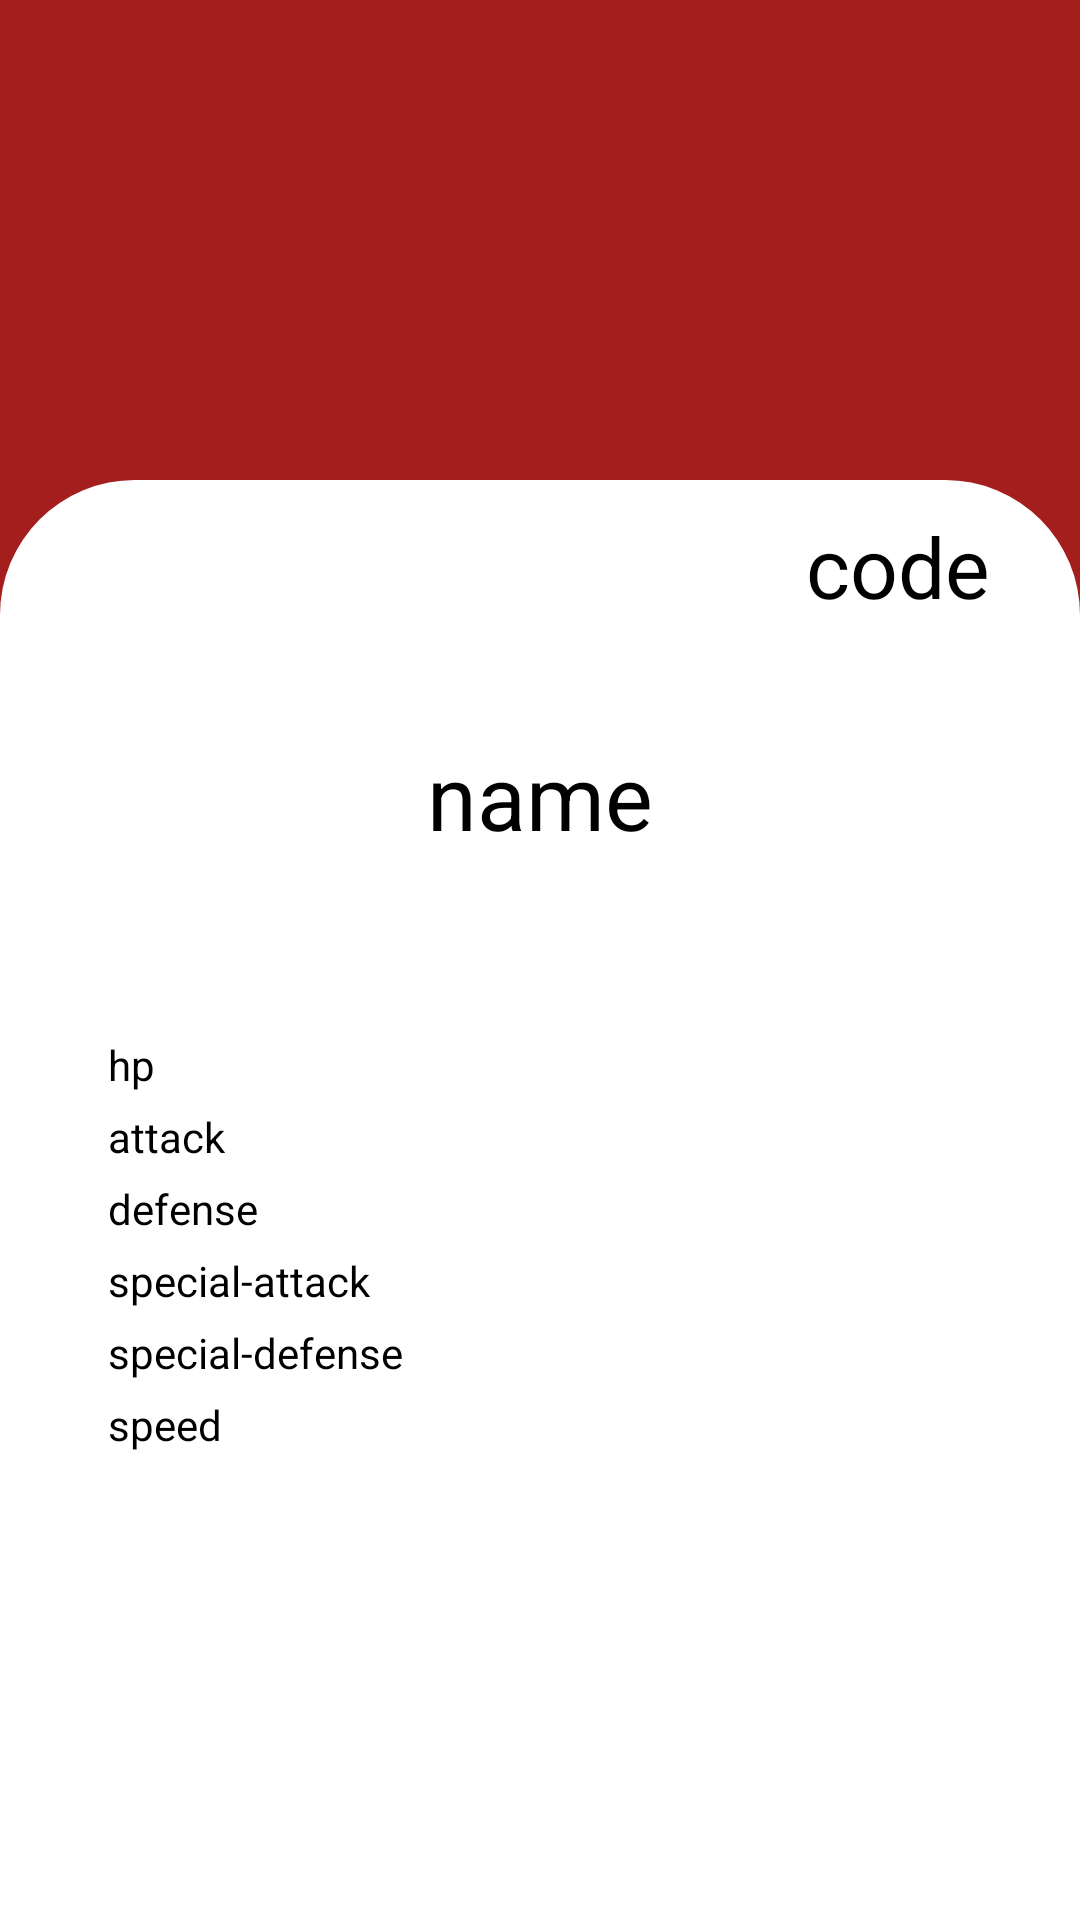

The Android layout XML behind this screen, and the referenced resources:
<!-- AndroidManifest.xml: application theme Theme.IQUII -->
<!-- res/layout/activity_detailed_pokemon.xml -->
<?xml version="1.0" encoding="utf-8"?>
<androidx.constraintlayout.widget.ConstraintLayout xmlns:android="http://schemas.android.com/apk/res/android"
    xmlns:app="http://schemas.android.com/apk/res-auto"
    xmlns:tools="http://schemas.android.com/tools"
    android:layout_width="match_parent"
    android:layout_height="match_parent"
    android:background="@color/red"
    tools:context=".DetailedPokemon">

    <View
        android:layout_width="match_parent"
        android:layout_height="wrap_content"
        android:background="@drawable/back_pokemon_detail"
        app:layout_constraintTop_toBottomOf="@id/guideline_TopView" />

    <ImageView
        android:id="@+id/image"
        android:layout_width="150dp"
        android:layout_height="150dp"
        android:src="@drawable/ic_launcher_background"
        app:layout_constraintBottom_toBottomOf="@id/guideline_TopView"
        app:layout_constraintEnd_toEndOf="parent"
        app:layout_constraintStart_toStartOf="parent"
        android:transitionName="imageTransition"
        app:layout_constraintTop_toTopOf="@id/guideline_TopView" />

    <TextView
        android:id="@+id/id"
        android:focusableInTouchMode="true"
        android:transitionName="codeTransition"
        android:layout_width="wrap_content"
        android:layout_height="wrap_content"
        android:layout_marginTop="10dp"
        android:layout_marginEnd="30dp"
        android:text="code"
        android:textColor="@color/black"
        android:textSize="28dp"
        app:layout_constraintEnd_toEndOf="parent"
        app:layout_constraintTop_toBottomOf="@id/guideline_TopView" />

    <TextView
        android:id="@+id/name"
        android:focusableInTouchMode="true"
        android:layout_width="wrap_content"
        android:layout_height="wrap_content"
        android:layout_marginTop="10dp"
        android:text="name"
        android:transitionName="nameTransition"
        android:textColor="@color/black"
        android:textSize="30dp"
        app:layout_constraintEnd_toEndOf="parent"
        app:layout_constraintStart_toStartOf="parent"
        app:layout_constraintTop_toBottomOf="@id/image" />

    <TextView
        android:id="@+id/hp"
        android:layout_width="wrap_content"
        android:layout_height="wrap_content"
        android:layout_marginTop="60dp"
        android:text="hp"
        android:textColor="@color/black"
        app:layout_constraintStart_toStartOf="@id/vertical_statics"
        app:layout_constraintTop_toBottomOf="@id/name" />

    <TextView
        android:id="@+id/attack"
        android:layout_width="wrap_content"
        android:layout_height="wrap_content"
        android:layout_marginTop="5dp"
        android:text="attack"
        android:textColor="@color/black"
        app:layout_constraintStart_toStartOf="@id/vertical_statics"
        app:layout_constraintTop_toBottomOf="@id/hp" />

    <TextView
        android:id="@+id/defense"
        android:layout_width="wrap_content"
        android:layout_height="wrap_content"
        android:layout_marginTop="5dp"
        android:text="defense"
        android:textColor="@color/black"
        app:layout_constraintStart_toStartOf="@id/vertical_statics"
        app:layout_constraintTop_toBottomOf="@id/attack" />

    <TextView
        android:id="@+id/special_attack"
        android:layout_width="wrap_content"
        android:layout_height="wrap_content"
        android:layout_marginTop="5dp"
        android:text="special-attack"
        android:textColor="@color/black"
        app:layout_constraintStart_toStartOf="@id/vertical_statics"
        app:layout_constraintTop_toBottomOf="@id/defense" />

    <TextView
        android:id="@+id/special_defence"
        android:layout_width="wrap_content"
        android:layout_height="wrap_content"
        android:layout_marginTop="5dp"
        android:text="special-defense"
        android:textColor="@color/black"
        app:layout_constraintStart_toStartOf="@id/vertical_statics"
        app:layout_constraintTop_toBottomOf="@id/special_attack" />

    <TextView
        android:id="@+id/speed"
        android:layout_width="wrap_content"
        android:layout_height="wrap_content"
        android:layout_marginTop="5dp"
        android:text="speed"
        android:textColor="@color/black"
        app:layout_constraintStart_toStartOf="@id/vertical_statics"
        app:layout_constraintTop_toBottomOf="@id/special_defence" />

    <com.google.android.material.progressindicator.LinearProgressIndicator
        android:id="@+id/hp_bar"
        android:layout_width="200dp"
        android:layout_height="3dp"
        app:layout_constraintStart_toStartOf="@id/name"
        app:layout_constraintTop_toTopOf="@id/hp"
        app:layout_constraintBottom_toBottomOf="@id/hp" />
    <com.google.android.material.progressindicator.LinearProgressIndicator
        android:id="@+id/attack_bar"
        android:layout_width="200dp"
        android:layout_height="3dp"
        app:layout_constraintStart_toStartOf="@id/name"
        app:layout_constraintTop_toTopOf="@id/attack"
        app:layout_constraintBottom_toBottomOf="@id/attack"/>
    <com.google.android.material.progressindicator.LinearProgressIndicator
        android:id="@+id/defense_bar"
        android:layout_width="200dp"
        android:layout_height="3dp"
        app:layout_constraintStart_toStartOf="@id/name"
        app:layout_constraintTop_toTopOf="@id/defense"
        app:layout_constraintBottom_toBottomOf="@id/defense"/>
    <com.google.android.material.progressindicator.LinearProgressIndicator
        android:id="@+id/special_attack_bar"
        android:layout_width="200dp"
        android:layout_height="3dp"
        app:layout_constraintStart_toStartOf="@id/name"
        app:layout_constraintTop_toTopOf="@id/special_attack"
        app:layout_constraintBottom_toBottomOf="@id/special_attack"/>
    <com.google.android.material.progressindicator.LinearProgressIndicator
        android:id="@+id/special_defense_bar"
        android:layout_width="200dp"
        android:layout_height="3dp"
        app:layout_constraintStart_toStartOf="@id/name"
        app:layout_constraintTop_toTopOf="@id/special_defence"
        app:layout_constraintBottom_toBottomOf="@id/special_defence"/>
    <com.google.android.material.progressindicator.LinearProgressIndicator
        android:id="@+id/speed_bar"
        android:layout_width="200dp"
        android:layout_height="3dp"
        app:layout_constraintStart_toStartOf="@id/name"
        app:layout_constraintTop_toTopOf="@id/speed"
        app:layout_constraintBottom_toBottomOf="@id/speed"/>




    <androidx.constraintlayout.widget.Guideline
        android:id="@+id/guideline_TopView"
        android:layout_width="wrap_content"
        android:layout_height="wrap_content"
        android:orientation="horizontal"
        app:layout_constraintGuide_percent="0.25" />

    <androidx.constraintlayout.widget.Guideline
        android:id="@+id/vertical_statics"
        android:layout_width="wrap_content"
        android:layout_height="wrap_content"
        android:orientation="vertical"
        app:layout_constraintGuide_percent="0.10" />

    <androidx.constraintlayout.widget.Guideline
        android:id="@+id/linear_progress"
        android:layout_width="wrap_content"
        android:layout_height="wrap_content"
        android:orientation="horizontal"
        app:layout_constraintTop_toTopOf="@id/hp"/>
</androidx.constraintlayout.widget.ConstraintLayout>
<!-- resources referenced by this layout -->
<resources>
  <color name="black">#FF000000</color>
  <color name="red">#A51E1E</color>
  <!-- drawable back_pokemon_detail (drawable) -->
  <?xml version="1.0" encoding="utf-8"?>
  <selector xmlns:android="http://schemas.android.com/apk/res/android">
      <item>
          <shape android:shape="rectangle">
              <solid android:color="@color/white"/>
              <corners android:topLeftRadius="45dp" android:topRightRadius="45dp"/>
  
          </shape>
      </item>
  </selector>
  <style name="Theme.IQUII" parent="Theme.AppCompat.Light">
          
          <item name="colorPrimary">@color/white </item>
          <item name="colorPrimaryVariant">@color/white</item>
          <item name="colorOnPrimary">@color/white</item>
          
          <item name="colorSecondary">@color/red</item>
          <item name="colorSecondaryVariant">@color/red</item>
          <item name="colorOnSecondary">@color/red</item>
          
          <item name="android:statusBarColor">?attr/colorPrimaryVariant</item>
          
          <item name="android:actionMenuTextColor">@color/red</item>
  
      </style>
  <color name="white">#FFFFFFFF</color>
</resources>
